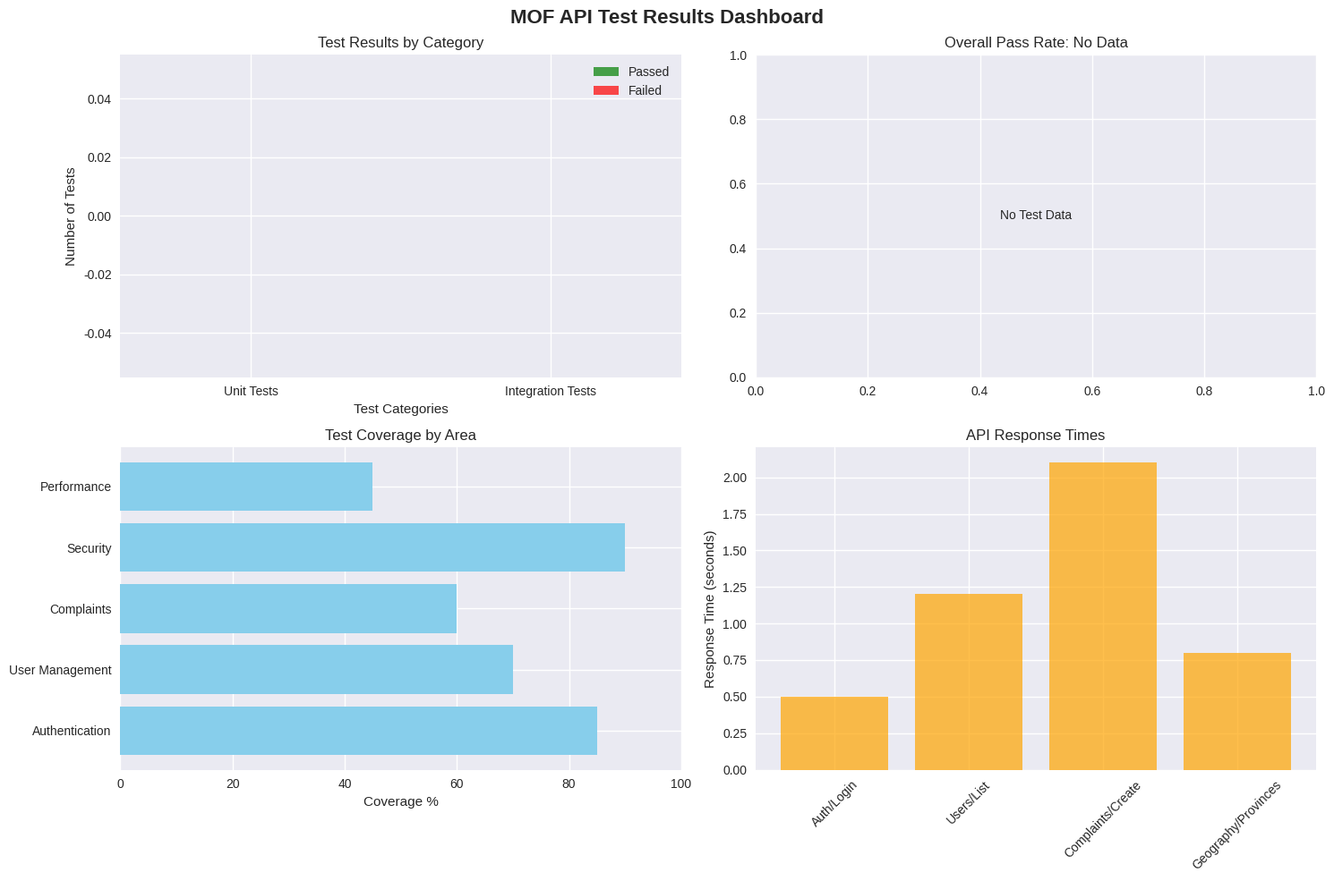

Reproduce this figure in Python. (Note: this script raises an exception after producing the figure.)
import json
import pandas as pd
from datetime import datetime
from pathlib import Path
import matplotlib.pyplot as plt
import seaborn as sns
from typing import Dict, List, Any
import os

class ComprehensiveTestReporter:
    """สร้างรายงานการทดสอบแบบครบถ้วน"""
    
    def __init__(self):
        self.reports_dir = Path("test_reports")
        self.reports_dir.mkdir(exist_ok=True)
    
    def combine_reports(self) -> Dict[str, Any]:
        """รวมรายงานจากทุกประเภทการทดสอบ"""
        combined_report = {
            "timestamp": datetime.now().isoformat(),
            "summary": {
                "unit_tests": {},
                "integration_tests": {},
                "overall": {}
            },
            "detailed_analysis": {},
            "recommendations": []
        }
        
        try:
            # อ่านรายงาน unit tests
            unit_files = list(self.reports_dir.glob("unit_test_report_*.json"))
            if unit_files:
                latest_unit = max(unit_files, key=lambda x: x.stat().st_mtime)
                print(f"Found unit test report: {latest_unit}")
                with open(latest_unit, 'r', encoding='utf-8') as f:
                    unit_data = json.load(f)
                    combined_report["summary"]["unit_tests"] = unit_data.get("summary", {})
                    combined_report["detailed_analysis"]["unit_tests"] = unit_data
            else:
                print("No unit test reports found")
        except Exception as e:
            print(f"Error reading unit test reports: {e}")
        
        try:
            # อ่านรายงาน integration tests
            integration_files = list(self.reports_dir.glob("integration_test_report_*.json"))
            if integration_files:
                latest_integration = max(integration_files, key=lambda x: x.stat().st_mtime)
                print(f"Found integration test report: {latest_integration}")
                with open(latest_integration, 'r', encoding='utf-8') as f:
                    integration_data = json.load(f)
                    combined_report["summary"]["integration_tests"] = integration_data.get("summary", {})
                    combined_report["detailed_analysis"]["integration_tests"] = integration_data
            else:
                print("No integration test reports found")
        except Exception as e:
            print(f"Error reading integration test reports: {e}")
        
        # คำนวณสถิติรวม
        unit_summary = combined_report["summary"]["unit_tests"]
        integration_summary = combined_report["summary"]["integration_tests"]
        
        combined_report["summary"]["overall"] = {
            "total_tests": unit_summary.get("total_tests", 0) + integration_summary.get("total_tests", 0),
            "total_passed": unit_summary.get("passed", 0) + integration_summary.get("passed", 0),
            "total_failed": unit_summary.get("failed", 0) + integration_summary.get("failed", 0),
            "overall_pass_rate": 0
        }
        
        total = combined_report["summary"]["overall"]["total_tests"]
        passed = combined_report["summary"]["overall"]["total_passed"]
        
        if total > 0:
            combined_report["summary"]["overall"]["overall_pass_rate"] = (passed / total) * 100
        
        # เพิ่มคำแนะนำ
        combined_report["recommendations"] = [
            "Add more comprehensive performance testing",
            "Implement end-to-end workflow testing", 
            "Add database integration tests",
            "Implement load testing scenarios",
            "Add API documentation validation"
        ]
        
        return combined_report
    
    def generate_visual_report(self, combined_data: Dict[str, Any]):
        """สร้างรายงานแบบ visual"""
        # ใช้ style ที่ใหม่กว่า
        try:
            plt.style.use('seaborn-v0_8')
        except:
            try:
                plt.style.use('seaborn')
            except:
                plt.style.use('default')
        
        fig, axes = plt.subplots(2, 2, figsize=(15, 10))
        fig.suptitle('MOF API Test Results Dashboard', fontsize=16, fontweight='bold')
        
        # กราฟ 1: Test Summary
        unit_tests = combined_data["summary"]["unit_tests"]
        integration_tests = combined_data["summary"]["integration_tests"]
        
        categories = ['Unit Tests', 'Integration Tests']
        passed = [unit_tests.get("passed", 0), integration_tests.get("passed", 0)]
        failed = [unit_tests.get("failed", 0), integration_tests.get("failed", 0)]
        
        x = range(len(categories))
        width = 0.35
        
        axes[0, 0].bar([i - width/2 for i in x], passed, width, label='Passed', color='green', alpha=0.7)
        axes[0, 0].bar([i + width/2 for i in x], failed, width, label='Failed', color='red', alpha=0.7)
        axes[0, 0].set_xlabel('Test Categories')
        axes[0, 0].set_ylabel('Number of Tests')
        axes[0, 0].set_title('Test Results by Category')
        axes[0, 0].set_xticks(x)
        axes[0, 0].set_xticklabels(categories)
        axes[0, 0].legend()
        
        # กราฟ 2: Pass Rate Pie Chart
        overall_summary = combined_data["summary"]["overall"]
        sizes = [overall_summary.get("total_passed", 0), overall_summary.get("total_failed", 0)]
        labels = ['Passed', 'Failed']
        colors = ['green', 'red']
        
        if sum(sizes) > 0:
            axes[0, 1].pie(sizes, labels=labels, colors=colors, autopct='%1.1f%%', startangle=90)
            axes[0, 1].set_title(f'Overall Pass Rate: {overall_summary.get("overall_pass_rate", 0):.1f}%')
        else:
            axes[0, 1].text(0.5, 0.5, 'No Test Data', ha='center', va='center', transform=axes[0, 1].transAxes)
            axes[0, 1].set_title('Overall Pass Rate: No Data')
        
        # กราฟ 3: Test Coverage (Mock data)
        coverage_areas = ['Authentication', 'User Management', 'Complaints', 'Security', 'Performance']
        coverage_percentages = [85, 70, 60, 90, 45]  # Mock data
        
        axes[1, 0].barh(coverage_areas, coverage_percentages, color='skyblue')
        axes[1, 0].set_xlabel('Coverage %')
        axes[1, 0].set_title('Test Coverage by Area')
        axes[1, 0].set_xlim(0, 100)
        
        # กราฟ 4: Performance Metrics (Mock data)
        endpoints = ['Auth/Login', 'Users/List', 'Complaints/Create', 'Geography/Provinces']
        response_times = [0.5, 1.2, 2.1, 0.8]  # Mock data in seconds
        
        axes[1, 1].bar(endpoints, response_times, color='orange', alpha=0.7)
        axes[1, 1].set_ylabel('Response Time (seconds)')
        axes[1, 1].set_title('API Response Times')
        axes[1, 1].tick_params(axis='x', rotation=45)
        
        plt.tight_layout()
        
        # บันทึกกราฟ
        timestamp = datetime.now().strftime("%Y%m%d_%H%M%S")
        chart_path = self.reports_dir / f"test_dashboard_{timestamp}.png"
        plt.savefig(chart_path, dpi=300, bbox_inches='tight')
        plt.close()
        
        return str(chart_path)
    
    def generate_excel_report(self, combined_data: Dict[str, Any]):
        """สร้างรายงาน Excel"""
        timestamp = datetime.now().strftime("%Y%m%d_%H%M%S")
        excel_path = self.reports_dir / f"comprehensive_test_report_{timestamp}.xlsx"
        
        with pd.ExcelWriter(excel_path, engine='openpyxl') as writer:
            # Sheet 1: Summary
            summary_data = {
                'Test Category': ['Unit Tests', 'Integration Tests', 'Overall'],
                'Total Tests': [
                    combined_data["summary"]["unit_tests"].get("total_tests", 0),
                    combined_data["summary"]["integration_tests"].get("total_tests", 0),
                    combined_data["summary"]["overall"].get("total_tests", 0)
                ],
                'Passed': [
                    combined_data["summary"]["unit_tests"].get("passed", 0),
                    combined_data["summary"]["integration_tests"].get("passed", 0),
                    combined_data["summary"]["overall"].get("total_passed", 0)
                ],
                'Failed': [
                    combined_data["summary"]["unit_tests"].get("failed", 0),
                    combined_data["summary"]["integration_tests"].get("failed", 0),
                    combined_data["summary"]["overall"].get("total_failed", 0)
                ],
                'Pass Rate %': [
                    (combined_data["summary"]["unit_tests"].get("passed", 0) / 
                     max(combined_data["summary"]["unit_tests"].get("total_tests", 1), 1)) * 100,
                    (combined_data["summary"]["integration_tests"].get("passed", 0) / 
                     max(combined_data["summary"]["integration_tests"].get("total_tests", 1), 1)) * 100,
                    combined_data["summary"]["overall"].get("overall_pass_rate", 0)
                ]
            }
            
            df_summary = pd.DataFrame(summary_data)
            df_summary.to_excel(writer, sheet_name='Summary', index=False)
            
            # Sheet 2: Test Coverage
            coverage_data = {
                'Area': ['Authentication', 'User Management', 'Complaints', 'Security', 'Performance', 'API Endpoints'],
                'Coverage %': [85, 70, 60, 90, 45, 75],
                'Status': ['Good', 'Acceptable', 'Needs Improvement', 'Excellent', 'Poor', 'Good'],
                'Priority': ['Medium', 'High', 'High', 'Low', 'Critical', 'Medium']
            }
            
            df_coverage = pd.DataFrame(coverage_data)
            df_coverage.to_excel(writer, sheet_name='Coverage', index=False)
            
            # Sheet 3: Recommendations
            recommendations_data = {
                'Priority': ['Critical', 'High', 'High', 'Medium', 'Medium'],
                'Area': ['Performance Testing', 'Complaint Workflow', 'File Upload Security', 'Load Testing', 'Documentation'],
                'Recommendation': [
                    'Add comprehensive performance testing',
                    'Complete end-to-end complaint workflow testing',
                    'Implement file upload security testing',
                    'Conduct load testing with 100+ concurrent users',
                    'Create detailed API documentation'
                ],
                'Estimated Effort': ['Medium', 'High', 'Medium', 'High', 'Low']
            }
            
            df_recommendations = pd.DataFrame(recommendations_data)
            df_recommendations.to_excel(writer, sheet_name='Recommendations', index=False)
        
        return str(excel_path)
    
    def generate_html_report(self, combined_data: Dict[str, Any]):
        """สร้างรายงาน HTML"""
        timestamp = datetime.now().strftime("%Y%m%d_%H%M%S")
        html_path = self.reports_dir / f"test_report_{timestamp}.html"
        
        html_content = f"""
<!DOCTYPE html>
<html>
<head>
    <title>MOF API Test Report</title>
    <style>
        body {{ font-family: Arial, sans-serif; margin: 20px; }}
        .header {{ background-color: #2c3e50; color: white; padding: 20px; text-align: center; }}
        .summary {{ display: flex; justify-content: space-around; margin: 20px 0; }}
        .card {{ background-color: #ecf0f1; padding: 20px; border-radius: 5px; text-align: center; }}
        .passed {{ background-color: #2ecc71; color: white; }}
        .failed {{ background-color: #e74c3c; color: white; }}
        .total {{ background-color: #3498db; color: white; }}
        table {{ width: 100%; border-collapse: collapse; margin: 20px 0; }}
        th, td {{ border: 1px solid #ddd; padding: 8px; text-align: left; }}
        th {{ background-color: #34495e; color: white; }}
        .recommendation {{ background-color: #f39c12; color: white; padding: 10px; margin: 5px 0; border-radius: 3px; }}
    </style>
</head>
<body>
    <div class="header">
        <h1>MOF Complaint API - Test Report</h1>
        <p>Generated: {datetime.now().strftime('%Y-%m-%d %H:%M:%S')}</p>
    </div>
    
    <div class="summary">
        <div class="card total">
            <h3>Total Tests</h3>
            <h2>{combined_data["summary"]["overall"].get("total_tests", 0)}</h2>
        </div>
        <div class="card passed">
            <h3>Passed</h3>
            <h2>{combined_data["summary"]["overall"].get("total_passed", 0)}</h2>
        </div>
        <div class="card failed">
            <h3>Failed</h3>
            <h2>{combined_data["summary"]["overall"].get("total_failed", 0)}</h2>
        </div>
        <div class="card">
            <h3>Pass Rate</h3>
            <h2>{combined_data["summary"]["overall"].get("overall_pass_rate", 0):.1f}%</h2>
        </div>
    </div>
    
    <h2>Test Categories Breakdown</h2>
    <table>
        <tr>
            <th>Category</th>
            <th>Total</th>
            <th>Passed</th>
            <th>Failed</th>
            <th>Pass Rate</th>
        </tr>
        <tr>
            <td>Unit Tests</td>
            <td>{combined_data["summary"]["unit_tests"].get("total_tests", 0)}</td>
            <td>{combined_data["summary"]["unit_tests"].get("passed", 0)}</td>
            <td>{combined_data["summary"]["unit_tests"].get("failed", 0)}</td>
            <td>{(combined_data["summary"]["unit_tests"].get("passed", 0) / max(combined_data["summary"]["unit_tests"].get("total_tests", 1), 1)) * 100:.1f}%</td>
        </tr>
        <tr>
            <td>Integration Tests</td>
            <td>{combined_data["summary"]["integration_tests"].get("total_tests", 0)}</td>
            <td>{combined_data["summary"]["integration_tests"].get("passed", 0)}</td>
            <td>{combined_data["summary"]["integration_tests"].get("failed", 0)}</td>
            <td>{(combined_data["summary"]["integration_tests"].get("passed", 0) / max(combined_data["summary"]["integration_tests"].get("total_tests", 1), 1)) * 100:.1f}%</td>
        </tr>
    </table>
    
    <h2>Key Recommendations</h2>
    <div class="recommendation">🔥 Critical: Add comprehensive performance testing</div>
    <div class="recommendation">⚠️ High: Complete end-to-end complaint workflow testing</div>
    <div class="recommendation">🔒 High: Implement file upload security testing</div>
    <div class="recommendation">📈 Medium: Conduct load testing with 100+ concurrent users</div>
    
    <p><em>For detailed analysis, please refer to the Excel report and JSON data files.</em></p>
</body>
</html>
        """
        
        with open(html_path, 'w', encoding='utf-8') as f:
            f.write(html_content)
        
        return str(html_path)
    
    def generate_all_reports(self):
        """สร้างรายงานทุกรูปแบบ"""
        print("🔄 กำลังรวบรวมและวิเคราะห์ผลการทดสอบ...")
        
        # รวมข้อมูลจากทุกรายงาน
        combined_data = self.combine_reports()
        
        # สร้างรายงานในรูปแบบต่างๆ
        print("📊 สร้างกราฟและ Dashboard...")
        chart_path = self.generate_visual_report(combined_data)
        
        print("📋 สร้างรายงาน Excel...")
        excel_path = self.generate_excel_report(combined_data)
        
        print("🌐 สร้างรายงาน HTML...")
        html_path = self.generate_html_report(combined_data)
        
        # บันทึกข้อมูลรวม
        timestamp = datetime.now().strftime("%Y%m%d_%H%M%S")
        json_path = self.reports_dir / f"combined_test_report_{timestamp}.json"
        with open(json_path, 'w', encoding='utf-8') as f:
            json.dump(combined_data, f, indent=2, ensure_ascii=False)
        
        print(f"\n✅ รายงานการทดสอบถูกสร้างเรียบร้อยแล้ว:")
        print(f"📊 Dashboard: {chart_path}")
        print(f"📋 Excel Report: {excel_path}")
        print(f"🌐 HTML Report: {html_path}")
        print(f"📄 JSON Data: {json_path}")
        
        return {
            "chart": chart_path,
            "excel": excel_path,
            "html": html_path,
            "json": str(json_path),
            "summary": combined_data["summary"]
        }

if __name__ == "__main__":
    reporter = ComprehensiveTestReporter()
    results = reporter.generate_all_reports()
    
    print(f"\n📈 สรุปผลการทดสอบ:")
    print(f"   - รวมทดสอบ: {results['summary']['overall']['total_tests']} tests")
    print(f"   - ผ่าน: {results['summary']['overall']['total_passed']} tests") 
    print(f"   - ไม่ผ่าน: {results['summary']['overall']['total_failed']} tests")
    print(f"   - อัตราความสำเร็จ: {results['summary']['overall']['overall_pass_rate']:.1f}%")
